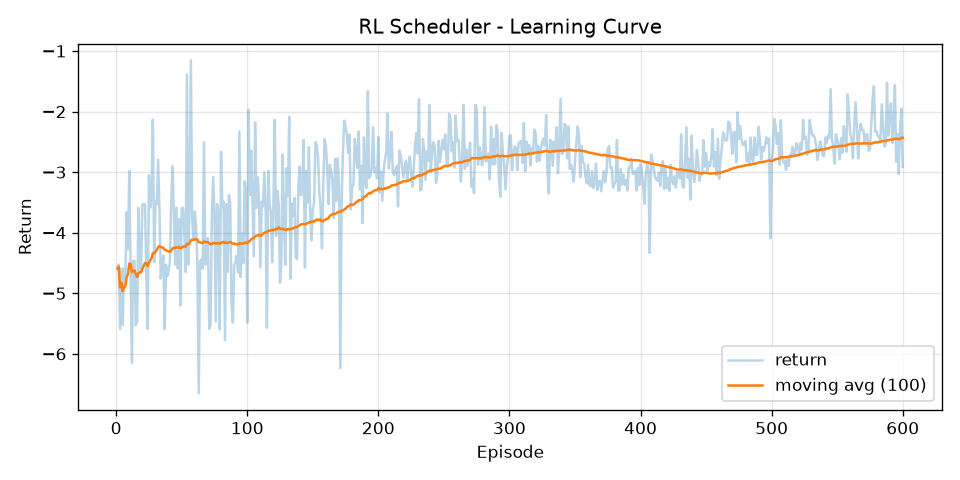

Source data for this figure (header and first rows):
episode, return, return_ma100
1, -4.593, -4.593
2, -4.528, -4.56
3, -5.588, -4.903
4, -4.593, -4.825
5, -5.528, -4.966
6, -4.593, -4.904
7, -4.774, -4.885
8, -3.659, -4.732
9, -4.276, -4.681
10, -2.983, -4.511
11, -4.527, -4.513
12, -6.147, -4.649
13, -4.468, -4.635
14, -4.465, -4.623
15, -5.528, -4.683
16, -5.465, -4.732
17, -3.588, -4.665
18, -4.468, -4.654
19, -4.648, -4.654
20, -3.528, -4.597
21, -3.53, -4.546
22, -3.53, -4.5
23, -4.651, -4.507
24, -5.585, -4.552
25, -3.054, -4.492
26, -3.588, -4.457
27, -3.353, -4.416
28, -2.134, -4.335
29, -4.488, -4.34
30, -3.488, -4.312
31, -3.528, -4.286
32, -2.792, -4.24
33, -3.588, -4.22
34, -4.755, -4.236
35, -4.528, -4.244
36, -4.374, -4.248
37, -5.593, -4.284
38, -4.528, -4.29
39, -4.715, -4.301
40, -4.639, -4.31
41, -4.476, -4.314
42, -3.528, -4.295
43, -2.902, -4.263
44, -3.599, -4.247
45, -4.528, -4.254
46, -3.588, -4.239
47, -4.588, -4.247
48, -3.774, -4.237
49, -5.201, -4.257
50, -3.599, -4.243
51, -3.585, -4.23
52, -3.996, -4.226
53, -4.648, -4.234
54, -1.389, -4.181
55, -4.528, -4.188
56, -3.585, -4.177
57, -1.153, -4.124
58, -3.75, -4.117
59, -4.127, -4.117
60, -3.65, -4.11
... 540 more rows
